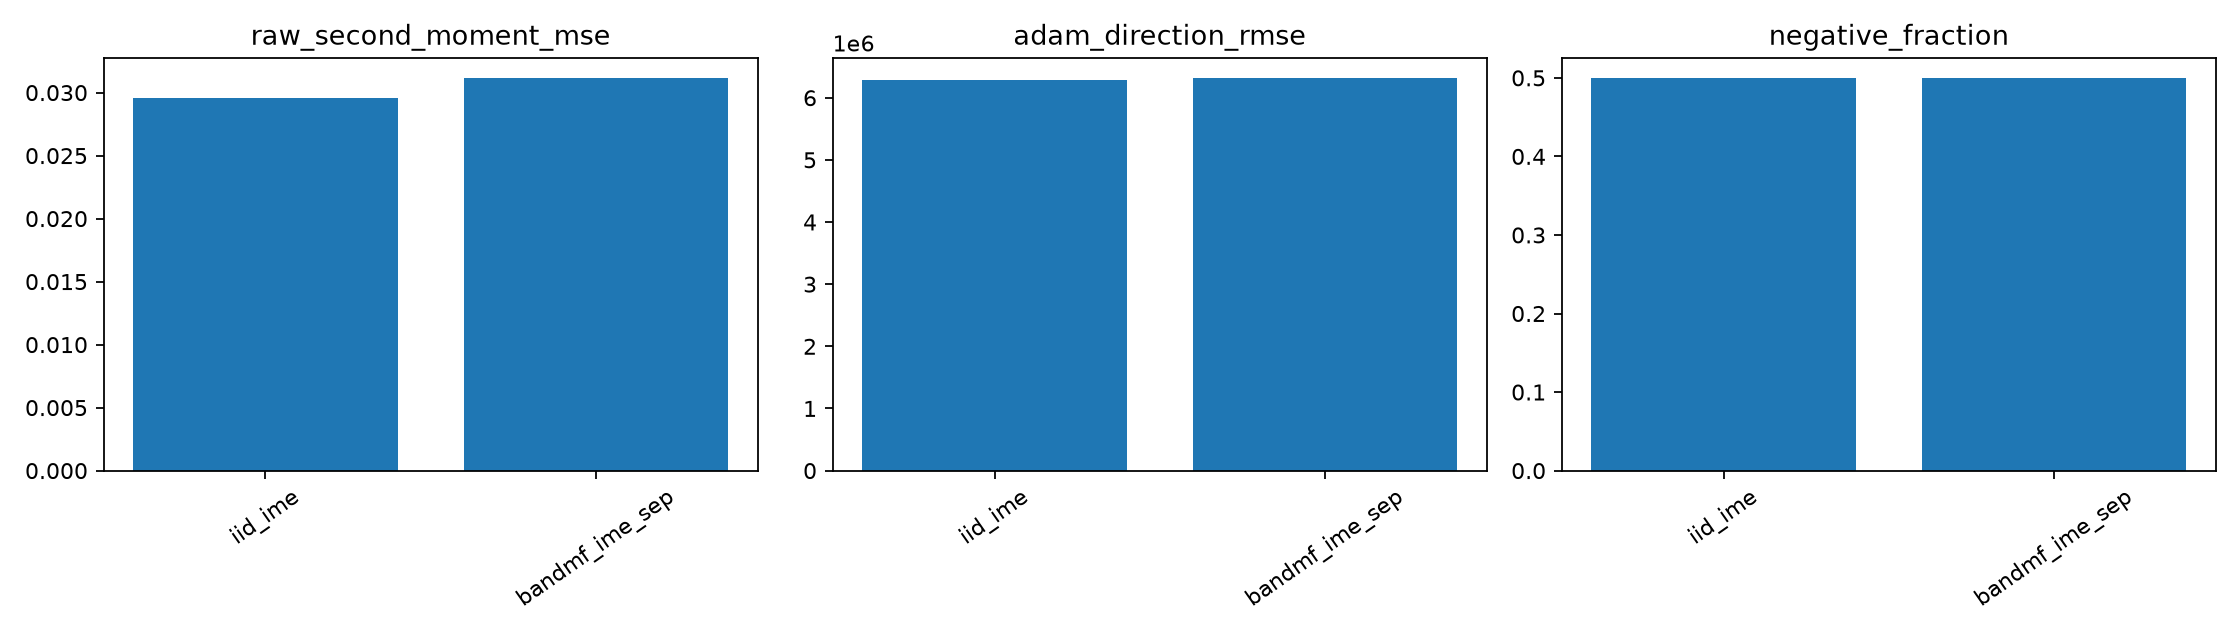

Source data for this figure (header and first rows):
method, negative_fraction, raw_second_moment_mse, projected_second_moment_mse, first_moment_mse, adam_direction_rmse
iid_ime, 0.5001, 0.02954, 0.01477, 0.007893, 6282912
bandmf_ime_sep, 0.5, 0.03118, 0.01559, 0.007989, 6320711
